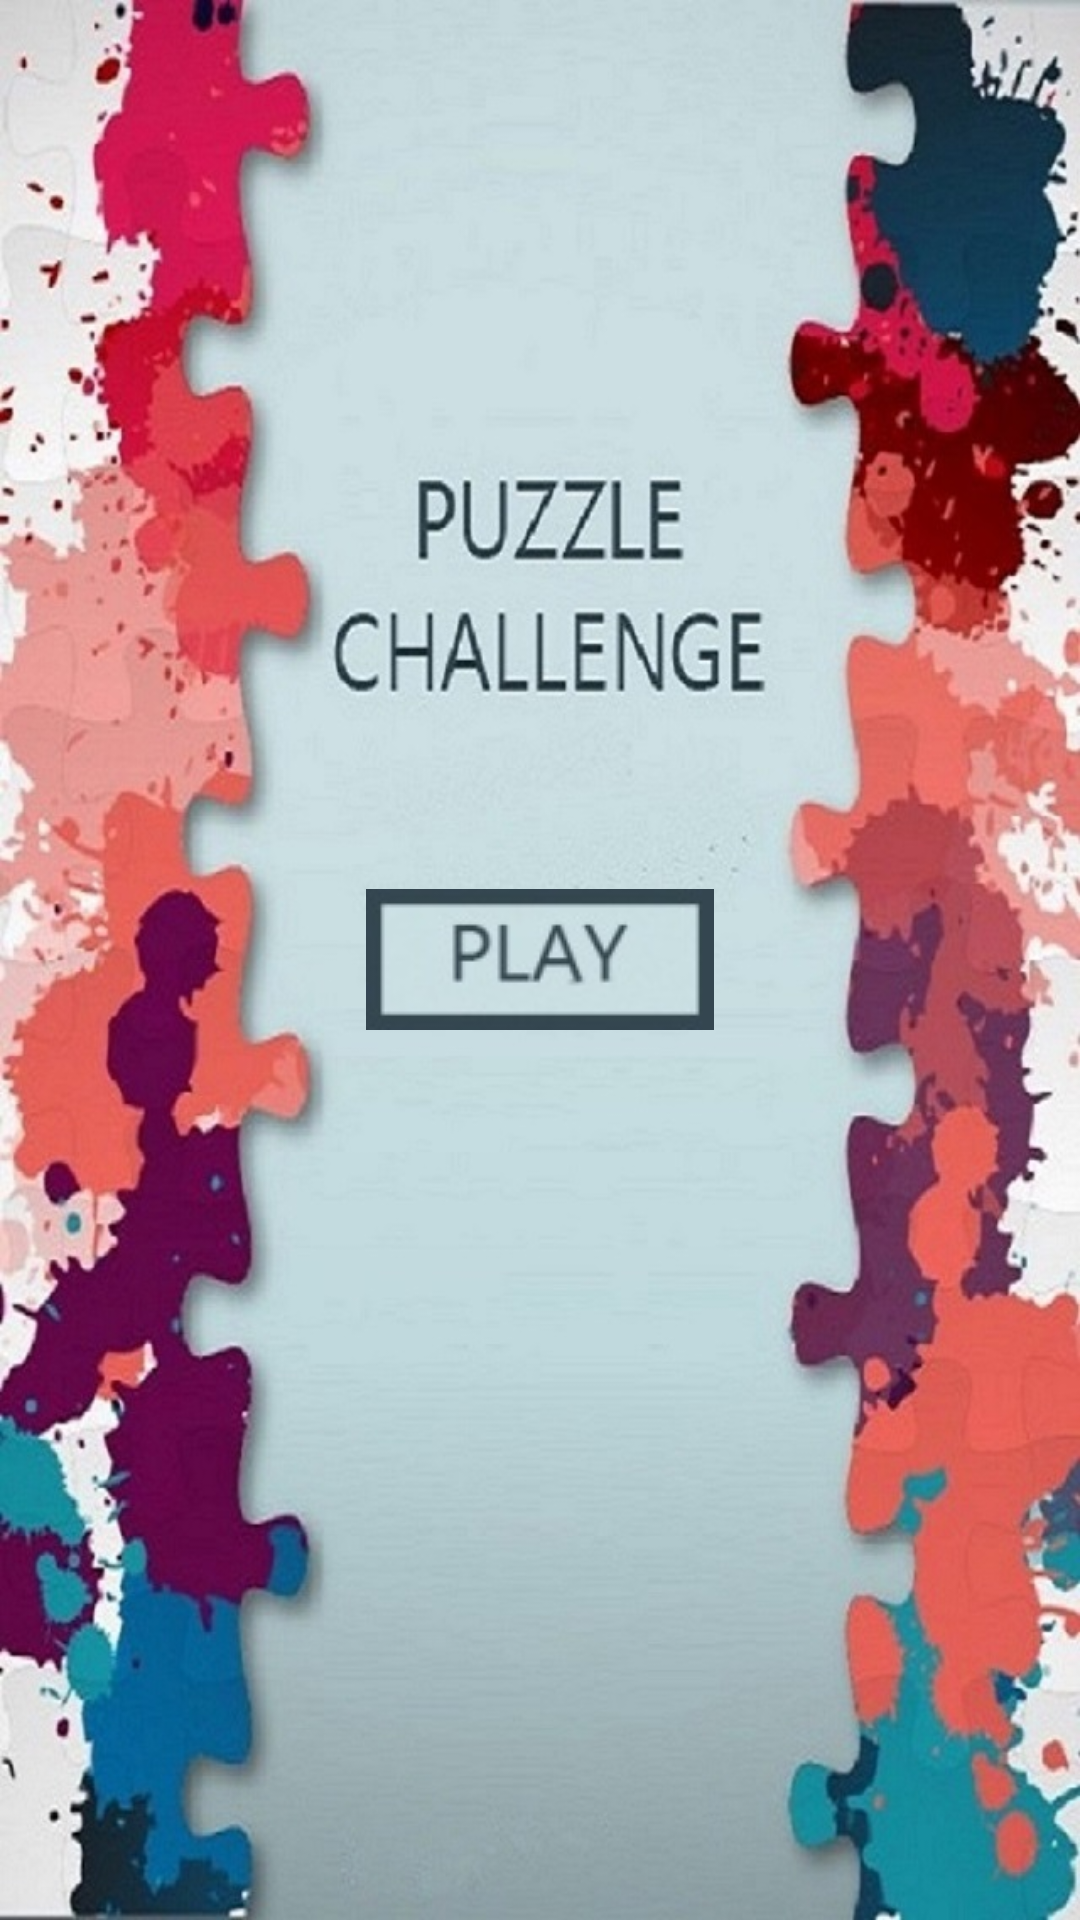

Here is an Android app screen rendered from its layout file. Give the layout XML and the strings, colors and styles it references.
<!-- AndroidManifest.xml: application theme AppTheme -->
<!-- res/layout/activity_main_menu.xml -->
<LinearLayout xmlns:android="http://schemas.android.com/apk/res/android"
    xmlns:tools="http://schemas.android.com/tools"
    android:id="@+id/LinearLayout1"
    android:layout_width="match_parent"
    android:layout_height="match_parent"
    android:gravity="center|center_horizontal|top"
    android:orientation="vertical" >

    <ViewSwitcher
        android:id="@+id/mainMenuViewSwitcher"
        android:layout_width="fill_parent"
        android:layout_height="fill_parent">

        <include
            android:layout_width="match_parent"
            android:layout_height="match_parent"
            layout="@layout/mainmenu_main" />

        <include
            android:layout_width="fill_parent"
            android:layout_height="fill_parent"
            layout="@layout/mainmenu_newgame" />
    </ViewSwitcher>

</LinearLayout>
<!-- res/layout/mainmenu_main.xml (included above) -->
<?xml version="1.0" encoding="utf-8"?>
<RelativeLayout xmlns:android="http://schemas.android.com/apk/res/android"
    android:id="@+id/LinearLayout1"
    android:layout_width="match_parent"
    android:layout_height="match_parent"
    android:gravity="center_horizontal"
    android:orientation="vertical"
    android:background="@drawable/splash1">

    

    <Button
        android:id="@+id/button2"
        android:layout_width="wrap_content"
        android:layout_height="wrap_content"
        android:layout_marginBottom="190dp"
        android:onClick="newGameButtonOnClick"
        android:background="@drawable/button"
        android:layout_centerInParent="true"/>

    


</RelativeLayout>
<!-- res/layout/mainmenu_newgame.xml (included above) -->
<?xml version="1.0" encoding="utf-8"?>
<LinearLayout xmlns:android="http://schemas.android.com/apk/res/android"
    android:id="@+id/LinearLayout1"
    android:layout_width="match_parent"
    android:layout_height="match_parent"
    android:orientation="vertical"
    android:background="#cbdee2">

    <TextView
        android:id="@+id/textView1"
        android:layout_width="wrap_content"
        android:layout_height="wrap_content"
        android:layout_gravity="center"
        android:text="@string/newgamemenu_gamesize"
        android:textAppearance="?android:attr/textAppearanceLarge"
        android:textColor="#354751"/>

    <RelativeLayout
        android:layout_width="wrap_content"
        android:layout_height="wrap_content"
        android:layout_marginRight="20dp"
        android:layout_marginLeft="10dp"
        android:layout_marginBottom="30dp"
        android:background="@android:color/transparent"
        android:orientation="horizontal"
        android:onClick="musicOnClick">

        <RelativeLayout
            android:layout_width="290dp"
            android:layout_height="wrap_content"
            android:layout_marginRight="60dp"
            android:layout_marginLeft="10dp"
            android:layout_marginBottom="30dp"
            android:background="#354751"
            android:orientation="horizontal">

            <Spinner
                android:id="@+id/newGameMenuGameSizeSpinner"
                android:layout_width="match_parent"
                android:layout_height="wrap_content"
                android:layout_centerVertical="true"
                android:layout_gravity="center"
                android:padding="10dp"
                android:background="#cbdee2"
                android:gravity="center"
                android:layout_marginLeft="5dp"
                android:entries="@array/gamesizes"
                android:spinnerMode="dropdown"
                android:layout_marginRight="5dp"
                android:layout_marginTop="5dp"
                android:layout_marginBottom="5dp"
                android:layout_toStartOf="@+id/imageView"
                android:layout_alignParentEnd="true" />

            <ImageView
                android:layout_width="wrap_content"
                android:layout_height="wrap_content"
                android:layout_alignParentRight="true"
                android:layout_centerVertical="true"
                android:layout_gravity="center"
                android:src="@drawable/drop"
                android:layout_marginRight="30dp"
                android:id="@+id/imageView" />

        </RelativeLayout>

        <Button
            android:id="@+id/musicButton"
            android:layout_width="wrap_content"
            android:layout_height="wrap_content"
            android:layout_alignParentRight="true"
            android:layout_centerVertical="true"
            android:layout_gravity="center"
            android:background="@drawable/music"
            android:layout_marginLeft="30dp"
            android:clickable="true"
            android:onClick="musicOnClick" />
    </RelativeLayout>


    <LinearLayout
        android:layout_width="match_parent"
        android:layout_height="wrap_content"
        android:gravity="center"
        android:clickable="true">

        <ImageView
            android:id="@+id/selectedImageView"
            android:layout_width="100dp"
            android:layout_height="100dp"
            android:maxHeight="100dp"
            android:maxWidth="100dp"
            android:src="@drawable/icon" />

    </LinearLayout>

    <LinearLayout
        android:layout_width="match_parent"
        android:layout_height="wrap_content"
        android:gravity="center"
        android:layout_marginTop="30dp">

        

        <Button
            android:id="@+id/button5"
            android:layout_width="wrap_content"
            android:layout_height="wrap_content"
            android:onClick="pickImageOnClick"
            android:text="@string/newgamemenu_button_pickfromsd"
            android:textColor="#354751"
            android:background="@drawable/my_button"
            android:textSize="26dp"/>

        <Button
            android:id="@+id/button6"
            android:layout_width="wrap_content"
            android:layout_height="wrap_content"
            android:onClick="TakePhotoOnClick"
            android:text="@string/newgamemenu_button_shootphoto"
            android:textColor="#354751"
            android:background="@drawable/my_button"
            android:textSize="26dp"
            android:layout_marginLeft="5dp" />

    </LinearLayout>

    <Button
        android:id="@+id/playButton"
        android:layout_width="wrap_content"
        android:layout_height="wrap_content"
        android:layout_marginBottom="30dp"
        android:layout_marginTop="30dp"
        android:onClick="playOnClick"
        android:text="@string/newgamemenu_ok"
        android:textSize="40dp"
        android:typeface="normal"
        android:textColor="#354751"
        android:layout_centerInParent="true"
        android:background="@drawable/my_button"
        android:layout_gravity="center_horizontal"
        android:enabled="false" />

    <Gallery
        android:id="@+id/gallery1"
        android:layout_width="match_parent"
        android:layout_height="wrap_content" />

</LinearLayout>
<!-- resources referenced by this layout -->
<resources>
  <string-array name="gamesizes">
          <item>Easy</item>
          <item>Medium</item>
          <item>Hard</item>
          <item>Expert</item>
      </string-array>
  <!-- drawable button: jpg bitmap (drawable, 12729 bytes) -->
  <!-- drawable icon: png bitmap (drawable-hdpi, 3862 bytes) -->
  <!-- drawable music: png bitmap (drawable, 1164 bytes) -->
  <!-- drawable my_button (drawable) -->
  <?xml version="1.0" encoding="utf-8"?>
  <shape xmlns:android="http://schemas.android.com/apk/res/android">
      <gradient android:startColor="#CADDE1"
          android:endColor="#CADDE1"
          android:angle="270" />
      <size android:height="@dimen/padding_large" android:width="@dimen/padding_large"/>
      <padding
          android:left="10dp"
          android:top="10dp"
          android:right="10dp"
          android:bottom="10dp"
          />
      <corners android:radius="0dp" />
      <stroke android:width="5px" android:color="#354751" />
  </shape>
  <!-- drawable splash1: jpg bitmap (drawable-hdpi, 100905 bytes) -->
  <string name="mainmenu_title">Puzzle Challenge</string>
  <string name="newgamemenu_button_pickbuiltin">Game </string>
  <string name="newgamemenu_button_pickfromsd">Gallery</string>
  <string name="newgamemenu_button_shootphoto">Camera</string>
  <string name="newgamemenu_gamesize">"Difficulty"</string>
  <string name="newgamemenu_ok">PLAY</string>
  <style name="AppTheme" parent="android:Theme.Light.NoTitleBar" />
</resources>
